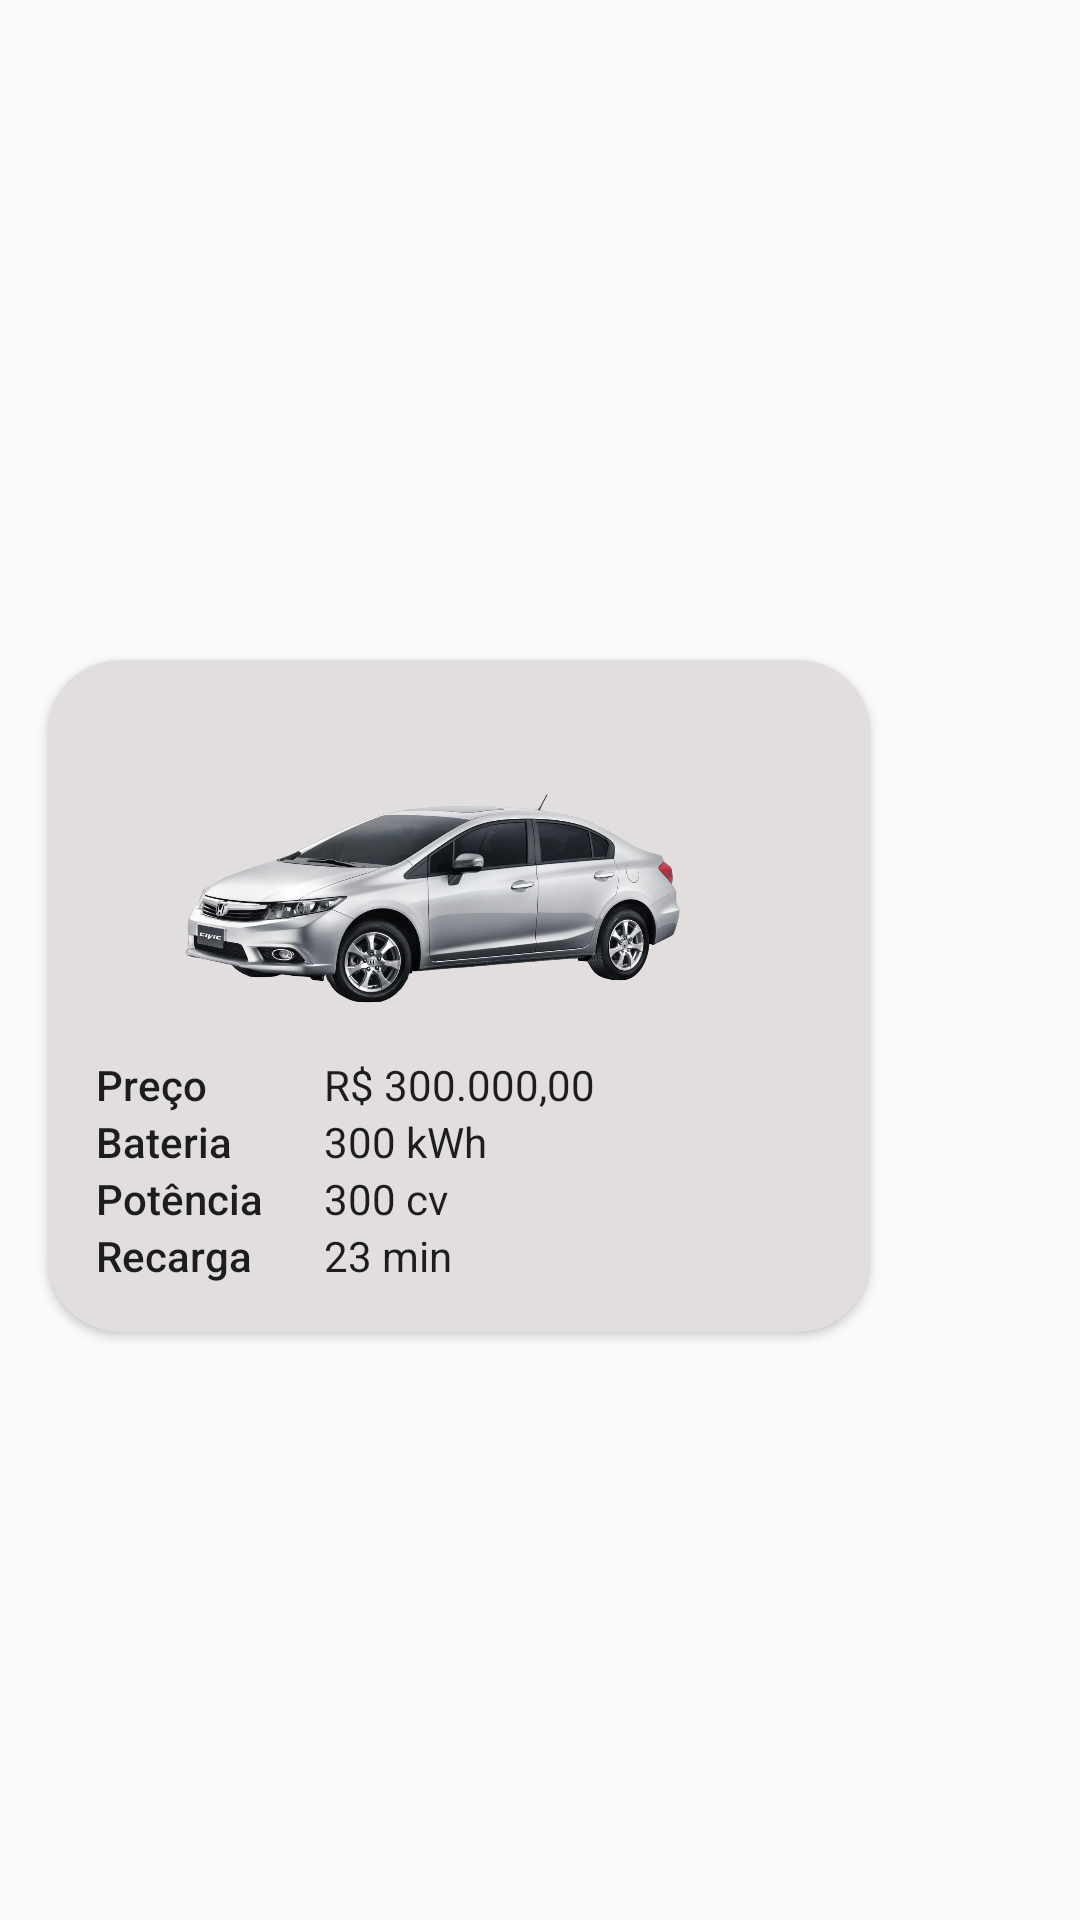

Android layout source for this screen:
<!-- AndroidManifest.xml: application theme Theme.EletricCarApp -->
<!-- res/layout/carro_item.xml -->
<?xml version="1.0" encoding="utf-8"?>
<androidx.constraintlayout.widget.ConstraintLayout
    xmlns:android="http://schemas.android.com/apk/res/android"
    xmlns:app="http://schemas.android.com/apk/res-auto"
    xmlns:tools="http://schemas.android.com/tools"
    android:layout_width="match_parent"
    android:layout_height="wrap_content">

    <androidx.cardview.widget.CardView
        android:id="@+id/cv_card"
        android:layout_width="match_parent"
        android:layout_height="wrap_content"
        android:layout_marginTop="24dp"
        android:layout_marginEnd="70dp"
        android:layout_marginStart="16dp"
        android:elevation="24dp"
        app:cardBackgroundColor="@color/gray"
        app:cardCornerRadius="24dp"
        app:layout_constraintBottom_toBottomOf="parent"
        app:layout_constraintEnd_toEndOf="parent"
        app:layout_constraintStart_toStartOf="parent"
        app:layout_constraintTop_toTopOf="parent">

        <androidx.constraintlayout.widget.ConstraintLayout
            android:id="@+id/cl_card_content"
            android:layout_width="match_parent"
            android:layout_height="wrap_content">

            <ImageView
                android:id="@+id/iv_favorite"
                android:layout_width="31dp"
                android:layout_height="27dp"
                android:layout_margin="16dp"
                android:background="?android:attr/selectableItemBackgroundBorderless"
                android:clickable="true"
                android:focusable="true"
                android:src="@drawable/ic_star"
                app:layout_constraintEnd_toEndOf="parent"
                app:layout_constraintTop_toTopOf="parent"


                />


            <ImageView
                android:id="@+id/tv_imagem"
                android:layout_width="216dp"
                android:layout_height="100dp"
                android:layout_marginTop="24dp"
                android:src="@drawable/civic"
                app:layout_constraintEnd_toEndOf="parent"
                app:layout_constraintHorizontal_bias="0.34"
                app:layout_constraintStart_toStartOf="parent"
                app:layout_constraintTop_toTopOf="parent" />

            <TextView
                android:id="@+id/tv_preco"
                style="@style/TextAppearance.AppCompat.Body2"
                android:layout_width="wrap_content"
                android:layout_height="wrap_content"
                android:layout_marginStart="16dp"
                android:layout_marginTop="8dp"
                android:text="@string/preco"
                app:layout_constraintStart_toStartOf="parent"
                app:layout_constraintTop_toBottomOf="@id/tv_imagem" />

            <TextView
                android:id="@+id/tv_preco_valor"
                style="@style/TextAppearance.AppCompat.Body1"
                android:layout_width="wrap_content"
                android:layout_height="wrap_content"
                android:layout_marginTop="8dp"
                android:text="R$ 300.000,00"
                app:layout_constraintStart_toStartOf="@+id/tv_bateria_valor"
                app:layout_constraintTop_toBottomOf="@id/tv_imagem" />

            <TextView
                android:id="@+id/tv_bateria"
                style="@style/TextAppearance.AppCompat.Body2"
                android:layout_width="60dp"
                android:layout_height="wrap_content"
                android:layout_marginStart="16dp"
                android:text="@string/bateria"
                app:layout_constraintStart_toStartOf="parent"
                app:layout_constraintTop_toBottomOf="@id/tv_preco" />


            <TextView
                android:id="@+id/tv_bateria_valor"
                style="@style/TextAppearance.AppCompat.Body1"
                android:layout_width="wrap_content"
                android:layout_height="wrap_content"
                android:layout_marginStart="16dp"
                android:text="300 kWh"
                app:layout_constraintStart_toEndOf="@id/tv_bateria"
                app:layout_constraintTop_toTopOf="@id/tv_bateria" />

            <TextView
                android:id="@+id/tv_potencia"
                style="@style/TextAppearance.AppCompat.Body2"
                android:layout_width="60dp"
                android:layout_height="wrap_content"
                android:layout_marginStart="16dp"
                android:text="@string/potencia"
                app:layout_constraintStart_toStartOf="parent"
                app:layout_constraintTop_toBottomOf="@id/tv_bateria" />

            <TextView
                android:id="@+id/tv_potencia_valor"
                style="@style/TextAppearance.AppCompat.Body1"
                android:layout_width="wrap_content"
                android:layout_height="wrap_content"
                android:layout_marginStart="16dp"
                android:text="300 cv"
                app:layout_constraintStart_toEndOf="@id/tv_potencia"
                app:layout_constraintTop_toTopOf="@id/tv_potencia" />

            <TextView
                android:id="@+id/tv_recarga"
                style="@style/TextAppearance.AppCompat.Body2"
                android:layout_width="60dp"
                android:layout_height="wrap_content"
                android:layout_marginStart="16dp"
                android:text="@string/recarga"
                app:layout_constraintStart_toStartOf="parent"
                app:layout_constraintTop_toBottomOf="@id/tv_potencia" />

            <TextView
                android:id="@+id/recarga_valor"
                style="@style/TextAppearance.AppCompat.Body1"
                android:layout_width="wrap_content"
                android:layout_height="wrap_content"
                android:layout_marginStart="16dp"
                android:layout_marginBottom="16dp"
                android:text="23 min"
                app:layout_constraintBottom_toBottomOf="@id/cl_card_content"
                app:layout_constraintStart_toEndOf="@id/tv_recarga"
                app:layout_constraintTop_toTopOf="@id/tv_recarga"
                app:layout_constraintVertical_bias="0.0" />

        </androidx.constraintlayout.widget.ConstraintLayout>

    </androidx.cardview.widget.CardView>

</androidx.constraintlayout.widget.ConstraintLayout>
<!-- resources referenced by this layout -->
<resources>
  <color name="gray">#E3DEDE</color>
  <!-- drawable civic: png bitmap (drawable, 605193 bytes) -->
  <string name="bateria">Bateria</string>
  <string name="potencia">Potência</string>
  <string name="preco">Preço</string>
  <string name="recarga">Recarga</string>
  <style name="Theme.EletricCarApp" parent="Theme.AppCompat.Light.NoActionBar">
          
      </style>
</resources>
